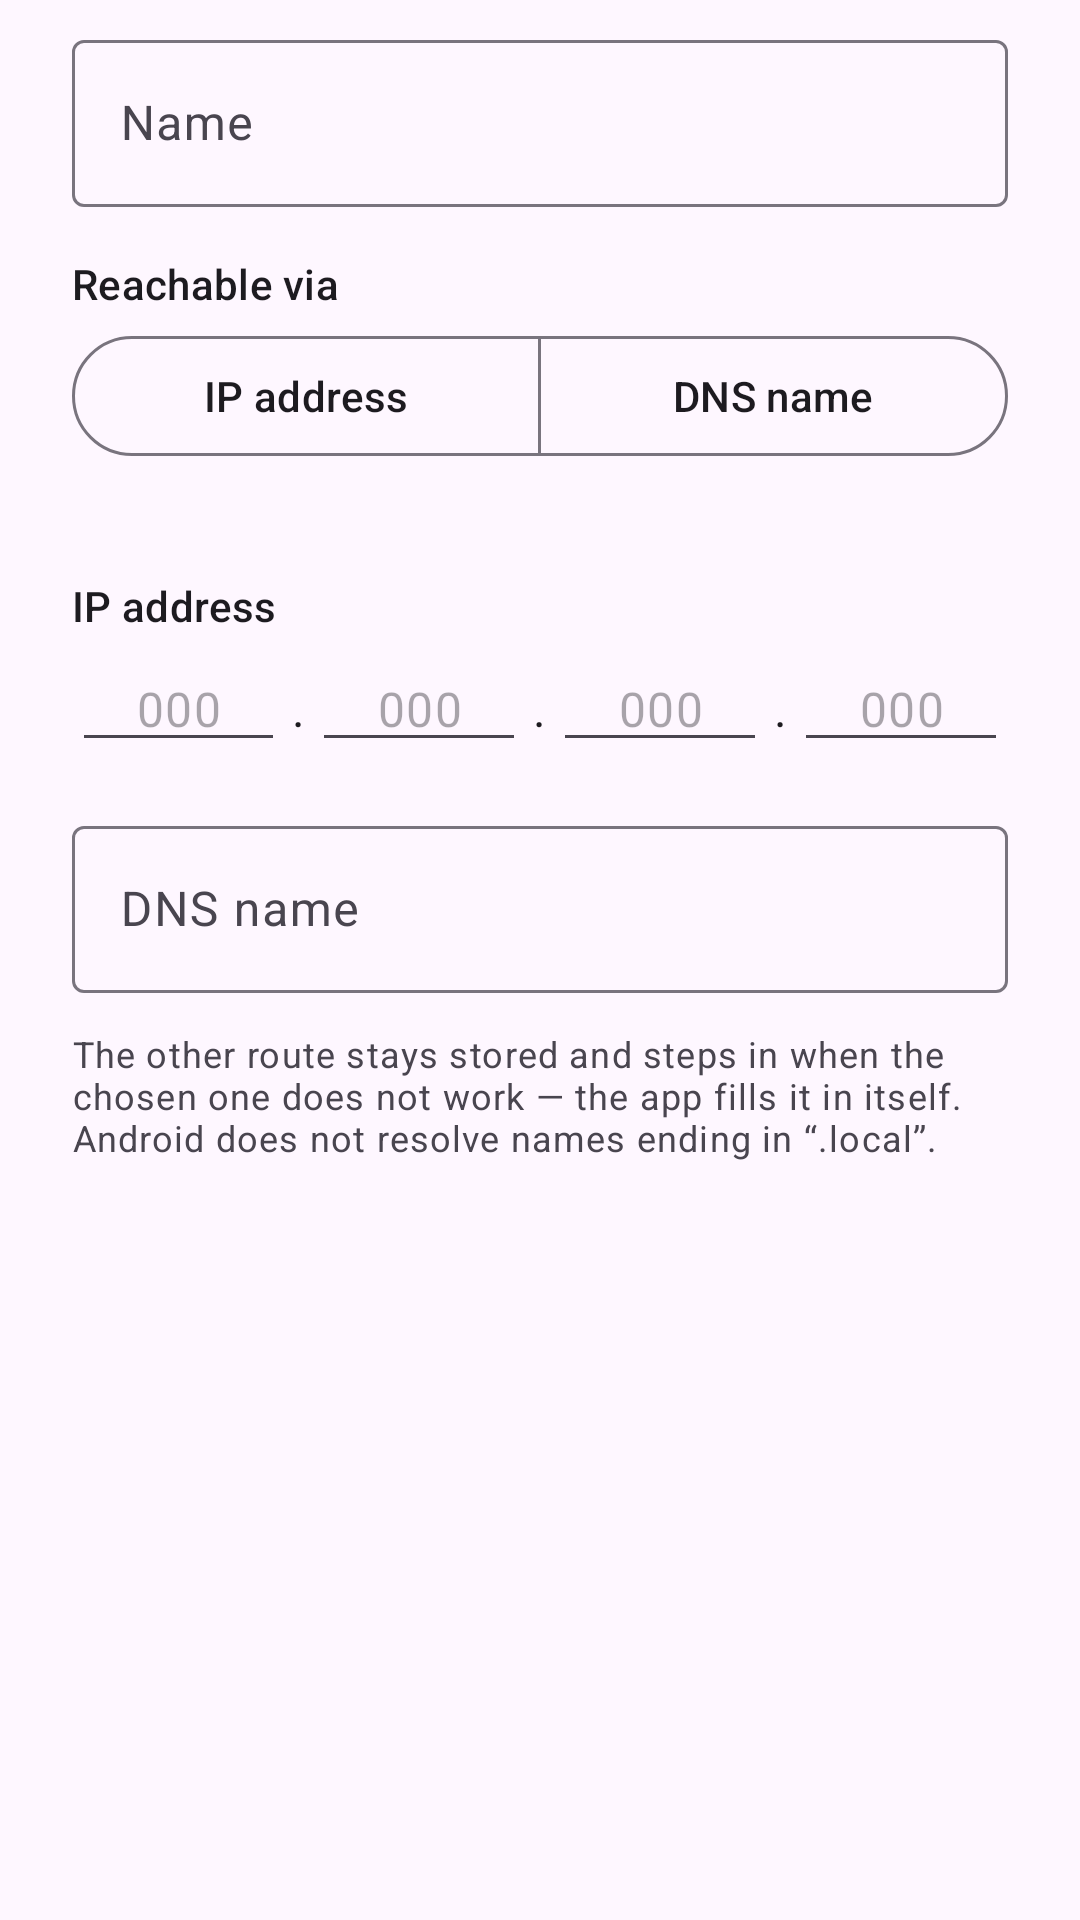

Produce the Android XML layout that renders to this screen, including the resource entries it uses.
<!-- AndroidManifest.xml: application theme Theme.PatchManul -->
<!-- res/layout/dialog_favorite.xml -->
<?xml version="1.0" encoding="utf-8"?>
<LinearLayout xmlns:android="http://schemas.android.com/apk/res/android"
    xmlns:app="http://schemas.android.com/apk/res-auto"
    xmlns:tools="http://schemas.android.com/tools"
    android:layout_width="match_parent"
    android:layout_height="wrap_content"
    android:orientation="vertical"
    android:paddingStart="24dp"
    android:paddingTop="8dp"
    android:paddingEnd="24dp">

    <com.google.android.material.textfield.TextInputLayout
        android:layout_width="match_parent"
        android:layout_height="wrap_content"
        android:hint="@string/dialog_name">

        <com.google.android.material.textfield.TextInputEditText
            android:id="@+id/nameInput"
            android:layout_width="match_parent"
            android:layout_height="wrap_content"
            android:inputType="textCapWords"
            android:maxLines="1" />
    </com.google.android.material.textfield.TextInputLayout>

    
    <TextView
        android:layout_width="match_parent"
        android:layout_height="wrap_content"
        android:layout_marginTop="16dp"
        android:text="@string/dialog_route"
        android:textAppearance="?attr/textAppearanceTitleSmall" />

    <com.google.android.material.button.MaterialButtonToggleGroup
        android:id="@+id/routeToggle"
        android:layout_width="match_parent"
        android:layout_height="wrap_content"
        android:layout_marginTop="4dp"
        app:selectionRequired="true"
        app:singleSelection="true">

        <com.google.android.material.button.MaterialButton
            android:id="@+id/routeAddress"
            style="?attr/materialButtonOutlinedStyle"
            android:layout_width="0dp"
            android:layout_height="wrap_content"
            android:layout_weight="1"
            android:text="@string/dialog_address" />

        <com.google.android.material.button.MaterialButton
            android:id="@+id/routeHostname"
            style="?attr/materialButtonOutlinedStyle"
            android:layout_width="0dp"
            android:layout_height="wrap_content"
            android:layout_weight="1"
            android:text="@string/dialog_hostname" />
    </com.google.android.material.button.MaterialButtonToggleGroup>

    <TextView
        android:id="@+id/routeHint"
        android:layout_width="match_parent"
        android:layout_height="wrap_content"
        android:layout_marginTop="4dp"
        android:textAppearance="?attr/textAppearanceBodySmall"
        tools:text="Automatisch gewählt." />

    <TextView
        android:id="@+id/addressLabel"
        android:layout_width="match_parent"
        android:layout_height="wrap_content"
        android:layout_marginTop="16dp"
        android:text="@string/dialog_address"
        android:textAppearance="?attr/textAppearanceTitleSmall" />

    
    <LinearLayout
        android:id="@+id/addressRow"
        android:layout_width="match_parent"
        android:layout_height="wrap_content"
        android:layout_marginTop="4dp"
        android:baselineAligned="true"
        android:orientation="horizontal">

        <androidx.appcompat.widget.AppCompatEditText
            android:id="@+id/ip1"
            style="@style/AddressPart"
            android:imeOptions="actionNext"
            tools:text="10" />

        <TextView style="@style/AddressDot" />

        <androidx.appcompat.widget.AppCompatEditText
            android:id="@+id/ip2"
            style="@style/AddressPart"
            android:imeOptions="actionNext"
            tools:text="130" />

        <TextView style="@style/AddressDot" />

        <androidx.appcompat.widget.AppCompatEditText
            android:id="@+id/ip3"
            style="@style/AddressPart"
            android:imeOptions="actionNext"
            tools:text="1" />

        <TextView style="@style/AddressDot" />

        <androidx.appcompat.widget.AppCompatEditText
            android:id="@+id/ip4"
            style="@style/AddressPart"
            android:imeOptions="actionDone"
            tools:text="93" />
    </LinearLayout>

    <TextView
        android:id="@+id/addressError"
        android:layout_width="match_parent"
        android:layout_height="wrap_content"
        android:layout_marginTop="4dp"
        android:textAppearance="?attr/textAppearanceBodySmall"
        android:textColor="?attr/colorError"
        android:visibility="gone"
        tools:text="Jeder Teil muss eine Zahl von 0 bis 255 sein."
        tools:visibility="visible" />

    <com.google.android.material.textfield.TextInputLayout
        android:id="@+id/hostnameLayout"
        android:layout_width="match_parent"
        android:layout_height="wrap_content"
        android:layout_marginTop="16dp"
        android:hint="@string/dialog_hostname">

        <com.google.android.material.textfield.TextInputEditText
            android:id="@+id/hostnameInput"
            android:layout_width="match_parent"
            android:layout_height="wrap_content"
            android:inputType="textUri"
            android:maxLines="1"
            tools:text="bruecke.fritz.box" />
    </com.google.android.material.textfield.TextInputLayout>

    <TextView
        android:id="@+id/hostnameError"
        android:layout_width="match_parent"
        android:layout_height="wrap_content"
        android:layout_marginTop="4dp"
        android:textAppearance="?attr/textAppearanceBodySmall"
        android:textColor="?attr/colorError"
        android:visibility="gone"
        tools:text="Dieser Name ist keine gültige Form."
        tools:visibility="visible" />

    <TextView
        android:layout_width="match_parent"
        android:layout_height="wrap_content"
        android:layout_marginTop="12dp"
        android:text="@string/dialog_hint"
        android:textAppearance="?attr/textAppearanceBodySmall" />

</LinearLayout>
<!-- resources referenced by this layout -->
<resources>
  <string name="dialog_address">IP address</string>
  <string name="dialog_hint">The other route stays stored and steps in when the chosen one does not work — the app fills it in itself. Android does not resolve names ending in “.local”.</string>
  <string name="dialog_hostname">DNS name</string>
  <string name="dialog_name">Name</string>
  <string name="dialog_route">Reachable via</string>
  <style name="AddressDot">
          <item name="android:layout_width">wrap_content</item>
          <item name="android:layout_height">wrap_content</item>
          <item name="android:paddingStart">2dp</item>
          <item name="android:paddingEnd">2dp</item>
          <item name="android:text">@string/address_separator</item>
          <item name="android:textAppearance">?attr/textAppearanceBodyLarge</item>
      </style>
  <style name="AddressPart">
          <item name="android:layout_width">0dp</item>
          <item name="android:layout_height">wrap_content</item>
          <item name="android:layout_weight">1</item>
          <item name="android:gravity">center</item>
          <item name="android:inputType">phone</item>
          <item name="android:digits">0123456789.</item>
          <item name="android:hint">@string/address_part_hint</item>
          <item name="android:maxLines">1</item>
          <item name="android:selectAllOnFocus">true</item>
          <item name="android:importantForAutofill">no</item>
          <item name="android:textAppearance">?attr/textAppearanceBodyLarge</item>
      </style>
  <style name="Theme.PatchManul" parent="Base.Theme.PatchManul" />
  <string name="address_separator" translatable="false">.</string>
  <string name="address_part_hint" translatable="false">000</string>
  <style name="Base.Theme.PatchManul" parent="Theme.Material3.DayNight.NoActionBar">
          
          
      </style>
</resources>
